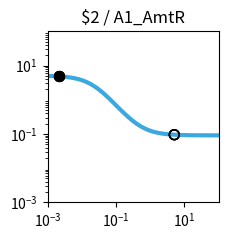

Here is the Python script that generated this plot: (Note: this script raises an exception after producing the figure.)
import matplotlib.pyplot as plt
import matplotlib.ticker as ticker
import numpy as np

fig, ax = plt.subplots(figsize=(2.5,2.5))

plt.xlim(1.000000e-03, 1.000000e+02)
plt.ylim(1.000000e-03, 1.000000e+02)

x = np.array([1.000000e-03,1.122018e-03,1.258925e-03,1.412538e-03,1.584893e-03,1.778279e-03,1.995262e-03,2.238721e-03,2.511886e-03,2.818383e-03,3.162278e-03,3.548134e-03,3.981072e-03,4.466836e-03,5.011872e-03,5.623413e-03,6.309573e-03,7.079458e-03,7.943282e-03,8.912509e-03,1.000000e-02,1.122018e-02,1.258925e-02,1.412538e-02,1.584893e-02,1.778279e-02,1.995262e-02,2.238721e-02,2.511886e-02,2.818383e-02,3.162278e-02,3.548134e-02,3.981072e-02,4.466836e-02,5.011872e-02,5.623413e-02,6.309573e-02,7.079458e-02,7.943282e-02,8.912509e-02,1.000000e-01,1.122018e-01,1.258925e-01,1.412538e-01,1.584893e-01,1.778279e-01,1.995262e-01,2.238721e-01,2.511886e-01,2.818383e-01,3.162278e-01,3.548134e-01,3.981072e-01,4.466836e-01,5.011872e-01,5.623413e-01,6.309573e-01,7.079458e-01,7.943282e-01,8.912509e-01,1.000000e+00,1.122018e+00,1.258925e+00,1.412538e+00,1.584893e+00,1.778279e+00,1.995262e+00,2.238721e+00,2.511886e+00,2.818383e+00,3.162278e+00,3.548134e+00,3.981072e+00,4.466836e+00,5.011872e+00,5.623413e+00,6.309573e+00,7.079458e+00,7.943282e+00,8.912509e+00,1.000000e+01,1.122018e+01,1.258925e+01,1.412538e+01,1.584893e+01,1.778279e+01,1.995262e+01,2.238721e+01,2.511886e+01,2.818383e+01,3.162278e+01,3.548134e+01,3.981072e+01,4.466836e+01,5.011872e+01,5.623413e+01,6.309573e+01,7.079458e+01,7.943282e+01,8.912509e+01,1.000000e+02,])
y = np.array([4.950744e+00,4.937165e+00,4.921475e+00,4.903362e+00,4.882475e+00,4.858420e+00,4.830758e+00,4.799000e+00,4.762613e+00,4.721013e+00,4.673573e+00,4.619631e+00,4.558498e+00,4.489471e+00,4.411861e+00,4.325011e+00,4.228334e+00,4.121352e+00,4.003734e+00,3.875348e+00,3.736297e+00,3.586967e+00,3.428047e+00,3.260549e+00,3.085801e+00,2.905414e+00,2.721238e+00,2.535288e+00,2.349657e+00,2.166423e+00,1.987560e+00,1.814851e+00,1.649827e+00,1.493722e+00,1.347449e+00,1.211603e+00,1.086481e+00,9.721111e-01,8.682949e-01,7.746531e-01,6.906692e-01,6.157319e-01,5.491718e-01,4.902918e-01,4.383927e-01,3.927915e-01,3.528354e-01,3.179107e-01,2.874491e-01,2.609295e-01,2.378791e-01,2.178724e-01,2.005286e-01,1.855093e-01,1.725148e-01,1.612811e-01,1.515762e-01,1.431971e-01,1.359664e-01,1.297294e-01,1.243516e-01,1.197161e-01,1.157217e-01,1.122805e-01,1.093165e-01,1.067641e-01,1.045663e-01,1.026742e-01,1.010455e-01,9.964361e-02,9.843706e-02,9.739872e-02,9.650518e-02,9.573630e-02,9.507471e-02,9.450548e-02,9.401571e-02,9.359434e-02,9.323182e-02,9.291993e-02,9.265162e-02,9.242079e-02,9.222222e-02,9.205139e-02,9.190443e-02,9.177801e-02,9.166926e-02,9.157571e-02,9.149524e-02,9.142601e-02,9.136646e-02,9.131523e-02,9.127116e-02,9.123326e-02,9.120065e-02,9.117260e-02,9.114847e-02,9.112772e-02,9.110986e-02,9.109450e-02,9.108129e-02,])
c = "#3ba9e0"

hi_x = np.array([2.200000e-03,2.200000e-03,2.200000e-03,2.200000e-03,])
hi_y = np.array([4.804097e+00,4.804097e+00,4.804097e+00,4.804097e+00,])
lo_x = np.array([5.054300e+00,5.054300e+00,5.054300e+00,5.054300e+00,])
lo_y = np.array([9.503007e-02,9.503007e-02,9.503007e-02,9.503007e-02,])

plt.loglog(x,y,lw=3,color=c)
plt.scatter(hi_x,hi_y,marker='o',s=50,color='black',zorder=10)
plt.scatter(lo_x,lo_y,marker='o',s=50,edgecolors='black',color='none',zorder=10)

plt.title("$2 / A1_AmtR")

ax.xaxis.set_major_locator(ticker.LogLocator(numticks=3))
ax.yaxis.set_major_locator(ticker.LogLocator(numticks=3))

ax.set_aspect('equal')
plt.tight_layout()

plt.savefig("/home/<user>/output/response_plot_$2_A1_AmtR.png", bbox_inches='tight')
